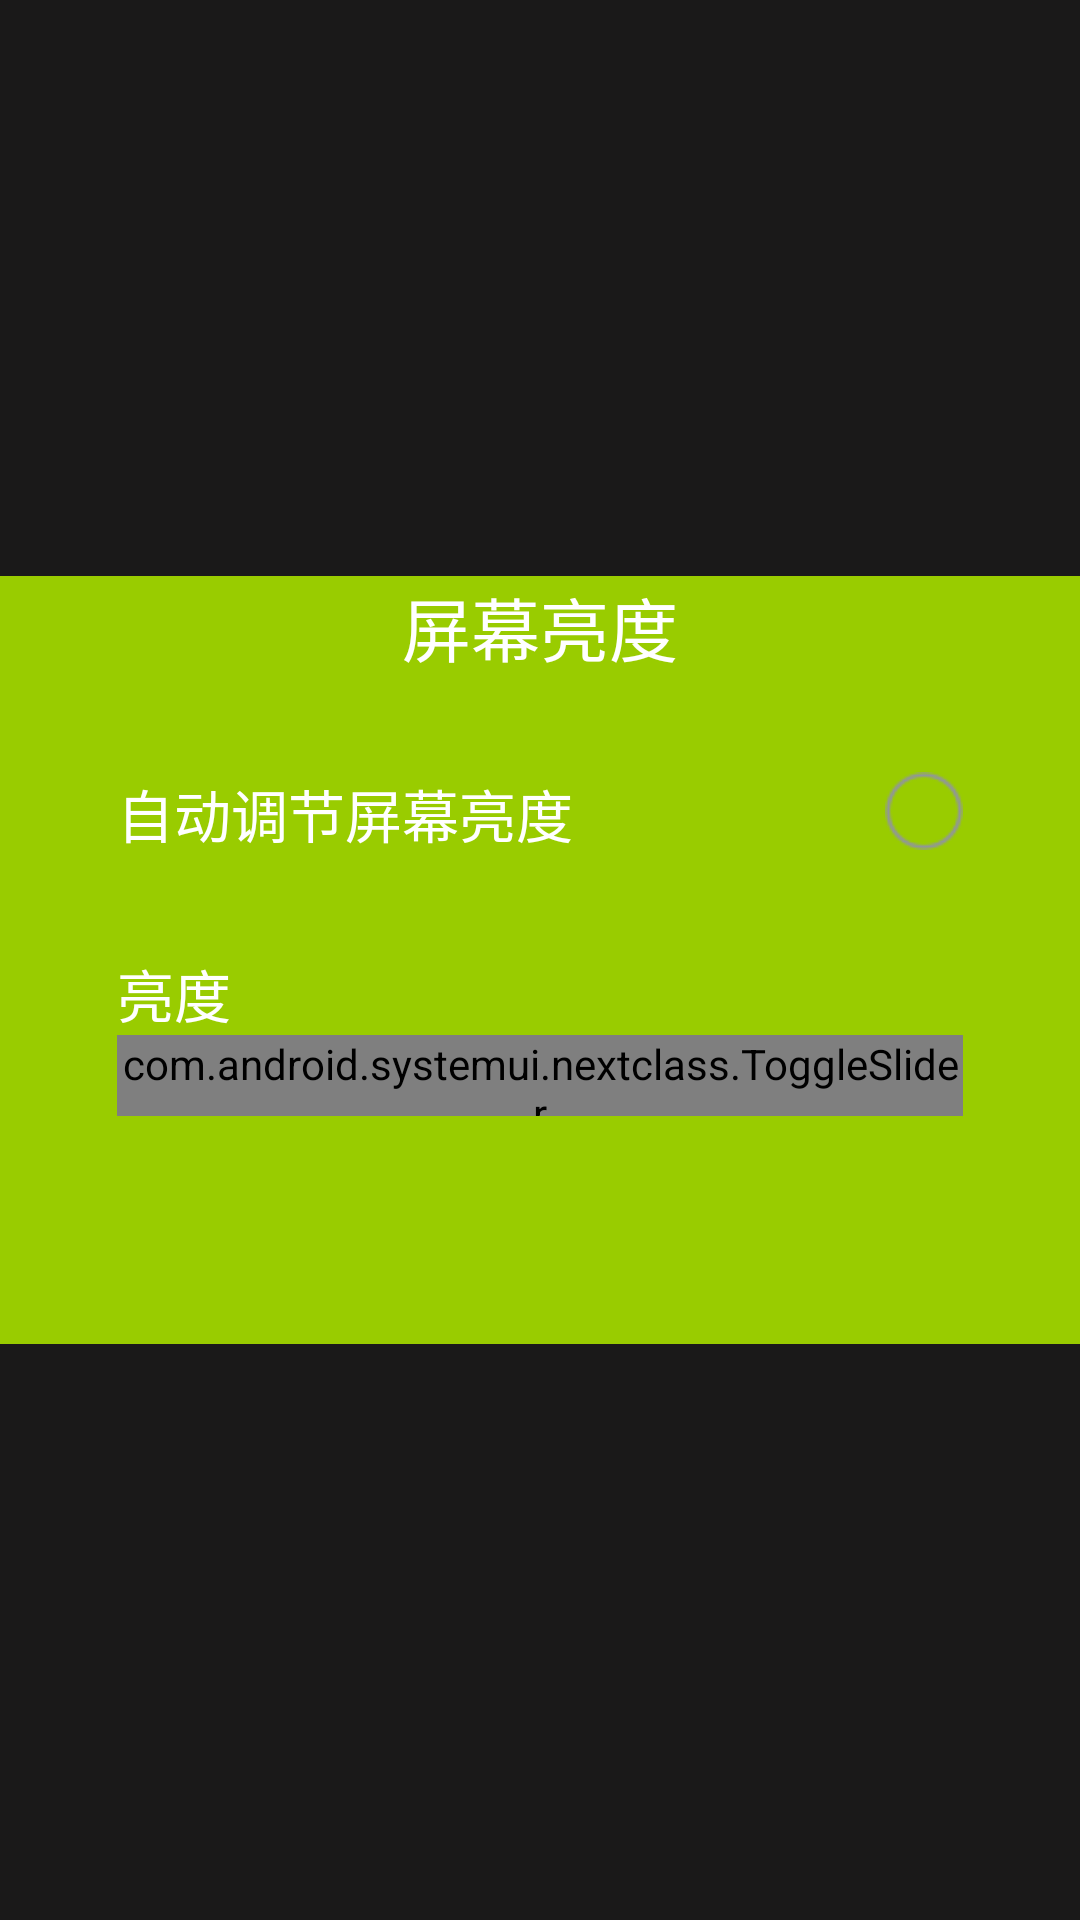

Reconstruct the res/layout file that produces this screen, plus the resources it refers to.
<!-- AndroidManifest.xml: application theme AppTheme -->
<!-- res/layout/nextclass_light_setting.xml -->
<?xml version="1.0" encoding="utf-8"?>
<RelativeLayout xmlns:android="http://schemas.android.com/apk/res/android"
    android:layout_width="match_parent"
    android:layout_height="match_parent"
    android:orientation="vertical"
    android:id="@+id/grobal"
    android:background="#1A1919">

    <LinearLayout
        android:id="@+id/layout_center"
        android:layout_width="520dp"
        android:layout_height="256dp"
        android:layout_centerInParent="true"
        android:background="@android:color/holo_green_light"
        android:orientation="vertical">


        <TextView
            android:id="@+id/title"
            android:layout_width="wrap_content"
            android:layout_height="32dp"
            android:layout_gravity="center_horizontal"
            android:text="@string/brightness_title"
            android:textColor="@android:color/white"
            android:textSize="23sp" />


        <RelativeLayout
            android:layout_width="match_parent"
            android:focusable="true"
            android:id="@+id/layout_switch"
            android:layout_marginLeft="39dp"
            android:layout_marginRight="39dp"
            android:layout_marginTop="33dp"
            android:layout_height="27dp">

            <TextView
                android:layout_width="wrap_content"
                android:layout_height="wrap_content"
                android:layout_alignParentLeft="true"
                android:layout_centerVertical="true"
                android:text="@string/auto_switch_brightness"
                android:textColor="@android:color/white"
                android:textSize="19sp" />

            <ImageView
                android:id="@+id/switch_auto"
                android:background="@drawable/nextclass_radio_unselected"
                android:layout_centerVertical="true"
                android:layout_alignParentRight="true"
                android:layout_width="26dp"
                android:layout_height="26dp" />
        </RelativeLayout>



        <LinearLayout
            android:layout_marginLeft="39dp"
            android:layout_marginRight="39dp"
            android:orientation="vertical"
            android:layout_width="match_parent"
            android:layout_height="wrap_content">

            <TextView
                android:layout_marginTop="33dp"
                android:id="@+id/seekbar_title"
                android:layout_width="wrap_content"
                android:layout_height="wrap_content"
                android:text="@string/brightness"
                android:textColor="@android:color/white"
                android:textSize="19sp" />


            <com.android.systemui.nextclass.ToggleSlider
                android:id="@+id/brightness_slider"
                android:layout_width="match_parent"
                android:layout_height="27dp"
                />
        </LinearLayout>


    </LinearLayout>


</RelativeLayout>
<!-- resources referenced by this layout -->
<resources>
  <!-- drawable nextclass_radio_unselected: png bitmap (drawable-xhdpi, 894 bytes) -->
  <string name="auto_switch_brightness">自动调节屏幕亮度</string>
  <string name="brightness">亮度</string>
  <string name="brightness_title">屏幕亮度</string>
  <style name="AppTheme" parent="Theme.AppCompat.Light.DarkActionBar">
          
          <item name="colorPrimary">@color/colorPrimary</item>
          <item name="colorPrimaryDark">@color/colorPrimaryDark</item>
          <item name="colorAccent">@color/colorAccent</item>
      </style>
  <color name="colorPrimary">#3F51B5</color>
  <color name="colorPrimaryDark">#303F9F</color>
  <color name="colorAccent">#FF4081</color>
</resources>
